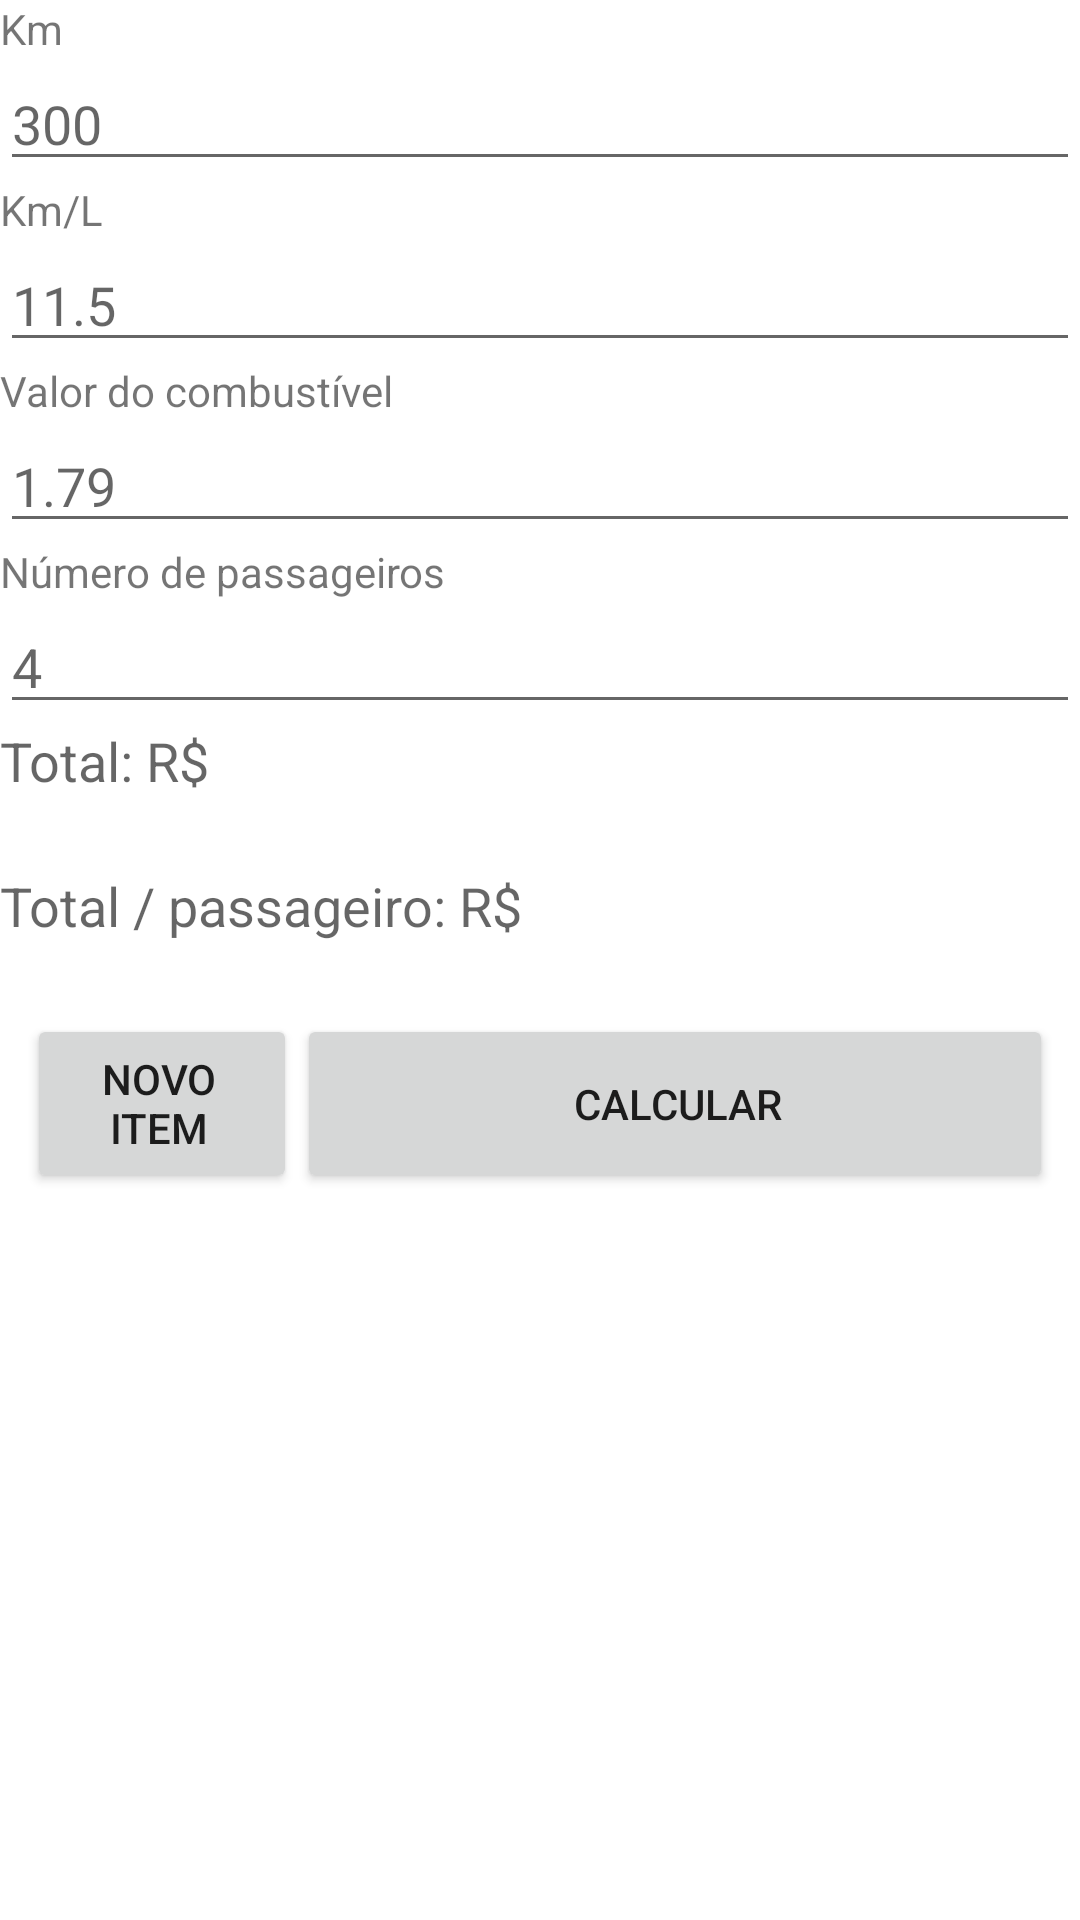

Write the Android layout XML for this screen, with the resource values it uses.
<!-- AndroidManifest.xml: fallback theme Theme.MaterialComponents.DayNight.NoActionBar -->
<!-- res/layout/tab_calculadora_vigem.xml -->
<?xml version="1.0" encoding="utf-8"?>
<ScrollView xmlns:android="http://schemas.android.com/apk/res/android"
    android:id="@+id/tabCalcViagem"
    android:layout_width="match_parent"
    android:layout_height="wrap_content" >

    <LinearLayout
        android:layout_width="fill_parent"
        android:layout_height="wrap_content"
        android:orientation="vertical" >

        <LinearLayout
            android:id="@+id/myLinearLayout"
            android:layout_width="fill_parent"
            android:layout_height="fill_parent"
            android:orientation="vertical" >

            <TextView
                android:id="@+id/tvKm"
                android:layout_width="wrap_content"
                android:layout_height="wrap_content"
                android:text="Km" />

            <EditText
                android:id="@+id/etKm"
                android:layout_width="match_parent"
                android:layout_height="wrap_content"
                android:hint="300"
                android:inputType="numberDecimal" />

            <TextView
                android:id="@+id/tvKmL"
                android:layout_width="wrap_content"
                android:layout_height="wrap_content"
                android:text="Km/L" />

            <EditText
                android:id="@+id/etKmL"
                android:layout_width="match_parent"
                android:layout_height="wrap_content"
                android:hint="11.5"
                android:inputType="numberDecimal" />

            <TextView
                android:id="@+id/tvValorCombustivel"
                android:layout_width="wrap_content"
                android:layout_height="wrap_content"
                android:text="Valor do combustível" />

            <EditText
                android:id="@+id/etValorCombustivel"
                android:layout_width="match_parent"
                android:layout_height="wrap_content"
                android:hint="1.79"
                android:inputType="numberDecimal" />

            <TextView
                android:id="@+id/tvNumeroPassageiros"
                android:layout_width="wrap_content"
                android:layout_height="wrap_content"
                android:text="Número de passageiros" />

            <EditText
                android:id="@+id/etNumeroPassageiros"
                android:layout_width="match_parent"
                android:layout_height="wrap_content"
                android:hint="4"
                android:inputType="number" />

            <TextView
                android:id="@+id/textView1"
                android:layout_width="wrap_content"
                android:layout_height="wrap_content"
                android:text="Total: R$ "
                android:textAppearance="?android:attr/textAppearanceMedium" />

            <TextView
                android:id="@+id/tvResultado"
                android:layout_width="wrap_content"
                android:layout_height="match_parent"
                android:paddingBottom="5dp" />

            <TextView
                android:id="@+id/textView1"
                android:layout_width="wrap_content"
                android:layout_height="wrap_content"
                android:text="Total / passageiro: R$ "
                android:textAppearance="?android:attr/textAppearanceMedium" />

            <TextView
                android:id="@+id/tvResultadoPorPassageiro"
                android:layout_width="wrap_content"
                android:layout_height="match_parent"
                android:paddingBottom="5dp" />
        </LinearLayout>

        <LinearLayout
            android:layout_width="fill_parent"
            android:layout_height="wrap_content"
            android:gravity="center_horizontal"
            android:orientation="horizontal"
            android:weightSum="100" >

            <Button
                android:id="@+id/btAddItem"
                android:layout_width="fill_parent"
                android:layout_height="match_parent"
                android:layout_weight="75"
                android:paddingLeft="10dp"
                android:text="Novo item" />

            <Button
                android:id="@+id/btCalcular"
                android:layout_width="fill_parent"
                android:layout_height="match_parent"
                android:layout_weight="30"
                android:paddingRight="10dp"
                android:text="Calcular" >
            </Button>
        </LinearLayout>
    </LinearLayout>

</ScrollView>
<!-- resources referenced by this layout -->
<resources>

</resources>
